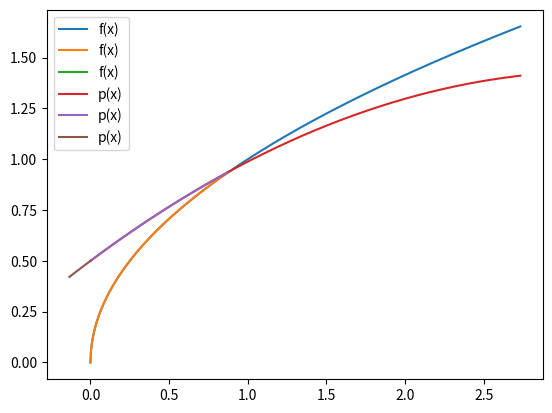

The matplotlib source for this figure:
# import numpy as np
# import matplotlib.pyplot as plt

# def f(x):
#     return np.sqrt(x)

# n = 1000 # degree of polynomial
# x = np.cos((np.arange(n)+0.5)*np.pi/n)*1.0 + 1.0
# V = np.zeros((n,n))
# for i in range(n):
#     V[:,i] = np.cos(i*np.arccos(x))
# W = np.diag(np.ones(n))
# W[0,0] = 0.5
# W[n-1,n-1] = 0.5
# y = f(x)
# c = np.linalg.solve(V.T @ W @ V, V.T @ W @ y)

# def g(x):
#     s = 0
#     for i in range(n):
#         s += c[i]*np.cos(i*np.arccos(x))
#     return s

# xx = np.linspace(0, 2, 1000)
# plt.plot(xx, f(xx), 'b-', label='f(x)')
# plt.plot(xx, g(xx), 'r--', label='g(x)')
# plt.legend()
# plt.show()

import math
import numpy as np
import matplotlib.pyplot as plt

# Define the function to be approximated
def f(x):
    return np.sqrt(x)

# Define the interval and the number of Chebyshev nodes
a, b = 0, 2
n = 3

# Define the Chebyshev nodes and the Chebyshev polynomials
x = np.zeros(n)
T = np.zeros((n, n))

for i in range(n):
    x[i] = 0.5 * (a + b) + 0.5 * (b - a) * math.cos(math.pi * (i + 0.5) / n)
    for j in range(n):
        T[i, j] = math.cos(j * math.acos((2 * x[i] - a - b) / (b - a)))

# Define the matrix A and the vector b for the linear system Ax = b
A = np.dot(T.T, T)
b = np.dot(T.T, f(x))

# Solve the linear system to obtain the coefficients of the Chebyshev approximation
c = np.linalg.solve(A, b)

# Define the Chebyshev approximation
def p(x):
    return c[0] / 2 + c[1] * x + c[2] * (2 * x**2 - 1) / 2

# Plot the original function and its Chebyshev approximation
X = np.linspace(a, b, 1000)
Y = f(X)
P = p(X)

plt.plot(X, Y, label='f(x)')
plt.plot(X, P, label='p(x)')
plt.legend()
plt.show()

